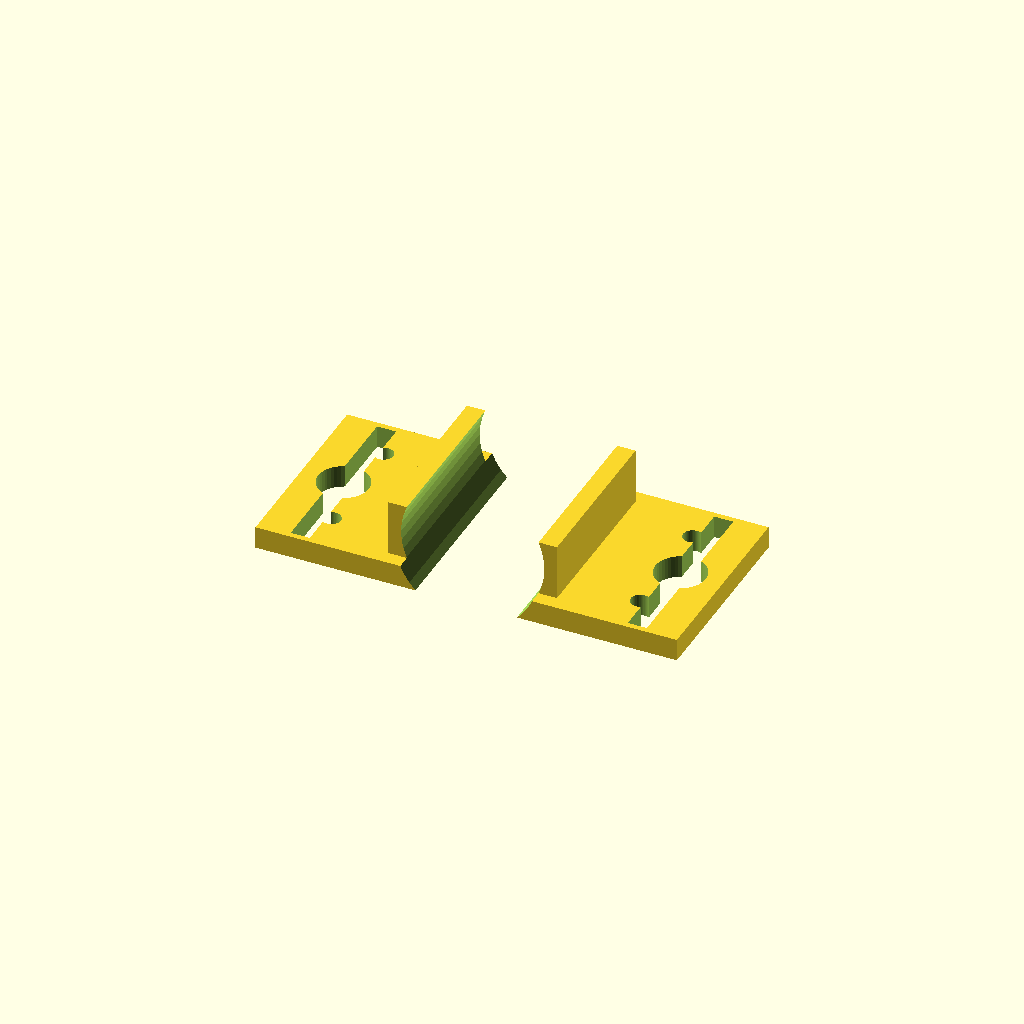
Cell 1: rendered with the file's own defaults.
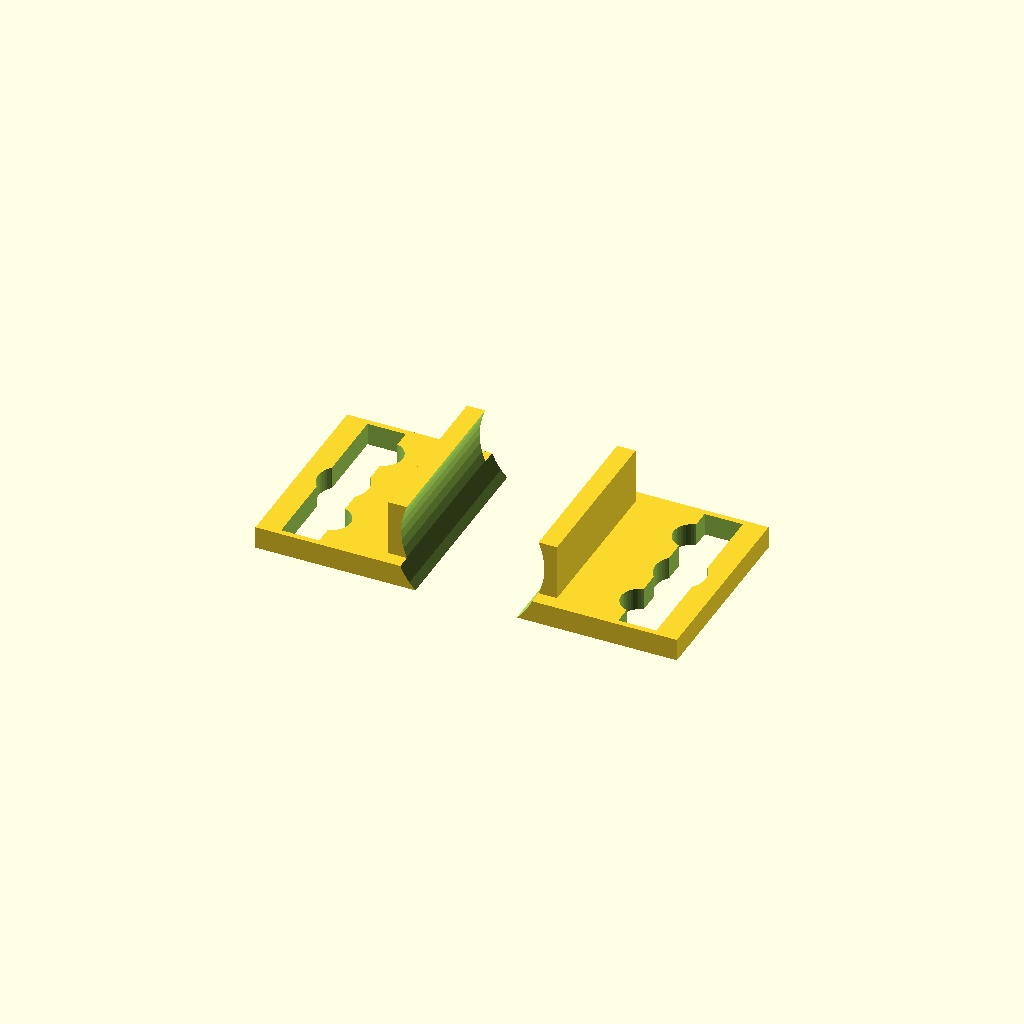
Cell 2: the same model with D_M6 = 13.6.
All cells are drawn from one camera (rotation 55°, 0°, 25°, orthographic, colour scheme Cornfield), so only the parameter changes between them.
The OpenSCAD source (antenna_gear/common_mode_chokes/openscad/mounting_brackets.scad):
/*
 * mounting_brackets.scad
 * Mounting Brackets for Common-Mode Choke Enclosures
 * TM-CMC-001 Rev A
 * Material: ASA (outdoor) or PETG (indoor only)
 * Print bed: 200 × 200 mm; all parts fit without support
 *
 * Bracket types:
 *   1. U-bolt mast bracket (1"–2.5" mast, adjustable)
 *   2. Flat surface / wall mount bracket with cable routing
 *   3. Tower climbing bracket (clamp-on step bolt style)
 *   4. Coax strain relief clamp (for feedline at choke entry)
 *   5. Ferrite stack retainer clip (keeps stacked toroids aligned)
 *   6. Snap-on bead rail (holds 8–12 beads in line on coax)
 */

$fn = 48;

D_M4   = 4.5;
D_M4_HS= 6.5;
D_M6   = 6.8;
D_M8   = 8.5;

// ── 1. U-BOLT MAST BRACKET ────────────────────────────────────────────────────
// Attaches the choke enclosure (or bare coil) to a round mast.
// Accommodates mast diameter 25mm (1") to 63mm (2.5").
// Two M6 U-bolts thread through slots; tighten with wing nuts for field use.
// Enclosure mounts to top face via 4× M6 bolts matching flange pattern.

module ubolt_mast_bracket(mast_d = 50) {
    PLATE_L = 150;
    PLATE_W = 70;
    PLATE_T = 8;
    SADDLE_H = 20;
    BOLT_PITCH_X = 120;   // spacing between U-bolt legs
    ENC_BOLT_PITCH = 110; // must match enclosure flange M6 pattern

    difference() {
        union() {
            // Flat back plate
            cube([PLATE_L, PLATE_W, PLATE_T]);
            // Mast saddle boss (extends inward)
            translate([PLATE_L/2 - mast_d/2 - 5, PLATE_W/2 - mast_d/2 - 5, PLATE_T])
                cube([mast_d + 10, mast_d + 10, SADDLE_H]);
        }

        // Mast cutout (semi-cylinder into saddle)
        translate([PLATE_L/2, -0.1, PLATE_T + SADDLE_H/2])
            rotate([-90, 0, 0])
            cylinder(d=mast_d + 1.0, h=PLATE_W + 0.2);

        // U-bolt slots (×2, centered on mast center)
        for (dx=[-BOLT_PITCH_X/2, BOLT_PITCH_X/2])
            translate([PLATE_L/2 + dx - D_M6/2, PLATE_W/2 - mast_d/2 - 8, -0.1])
                cube([D_M6, mast_d + 16, PLATE_T + 0.2]);

        // Enclosure mounting holes ×4
        for (pos=[[(PLATE_L-ENC_BOLT_PITCH)/2,    15],
                  [(PLATE_L-ENC_BOLT_PITCH)/2,    PLATE_W-15],
                  [(PLATE_L+ENC_BOLT_PITCH)/2,    15],
                  [(PLATE_L+ENC_BOLT_PITCH)/2,    PLATE_W-15]])
            translate([pos[0], pos[1], -0.1])
                cylinder(d=D_M6, h=PLATE_T+0.2);

        // Lightening holes
        for (x=[15, PLATE_L-15])
            translate([x, PLATE_W/2, -0.1])
                cylinder(d=18, h=PLATE_T+0.2);

        // Corner cable tie slots (route coax along bracket)
        for (y=[5, PLATE_W-5])
            translate([PLATE_L/2-1, y-2, -0.1])
                cube([2, 4, PLATE_T+0.2]);
    }
}

// ── 2. FLAT SURFACE / WALL MOUNT BRACKET ─────────────────────────────────────
// L-bracket for mounting choke enclosure on flat surface (wall, roof penetration,
// equipment rack, or field-day table edge).
// Horizontal arm: attaches to enclosure
// Vertical arm: attaches to wall with M6 lag bolts or anchors

module wall_mount_bracket() {
    H_ARM_L = 100;   // horizontal arm length
    V_ARM_L = 100;   // vertical arm length
    ARM_W   =  70;
    ARM_T   =   8;
    GUSSET  =  30;

    union() {
        // Horizontal arm
        difference() {
            cube([H_ARM_L, ARM_W, ARM_T]);
            // 4× M6 holes for enclosure attachment
            for (pos=[[15,15],[15,ARM_W-15],[H_ARM_L-15,15],[H_ARM_L-15,ARM_W-15]])
                translate([pos[0], pos[1], -0.1]) cylinder(d=D_M6, h=ARM_T+0.2);
        }

        // Vertical arm
        translate([H_ARM_L, 0, 0])
        rotate([0, -90, 0])
        difference() {
            cube([V_ARM_L, ARM_W, ARM_T]);
            // 4× M6 lag holes for wall
            for (pos=[[15,15],[15,ARM_W-15],[V_ARM_L-15,15],[V_ARM_L-15,ARM_W-15]])
                translate([pos[0], pos[1], -0.1]) cylinder(d=D_M6, h=ARM_T+0.2);
        }

        // Diagonal gusset
        translate([H_ARM_L-GUSSET, 0, ARM_T])
            linear_extrude(height=ARM_W)
                polygon([[0,0],[GUSSET,0],[0,GUSSET]]);
    }
}

// ── 3. TOWER CLAMP BRACKET ────────────────────────────────────────────────────
// Sandwiches between tower steps or clamps to tower angle iron leg.
// Designed for standard rohn/DMX tower step spacing.
// Adjustable jaw: opens 25–75mm for various tower leg widths.

module tower_clamp_bracket() {
    CLAMP_L = 120;
    CLAMP_H =  50;
    CLAMP_T =  10;
    JAW_D   =  50;  // maximum tower leg opening

    difference() {
        union() {
            cube([CLAMP_L, CLAMP_H, CLAMP_T]);
            // Enclosure mounting boss (top face)
            translate([CLAMP_L/2-30, CLAMP_H/2-15, CLAMP_T])
                cube([60, 30, 10]);
        }
        // Tower clamp jaw slot (center)
        translate([CLAMP_L/2-5, -0.1, CLAMP_T/2])
            cube([10, CLAMP_H/2+1, CLAMP_T]);

        // Clamping bolt hole M8 (through jaw)
        translate([CLAMP_L/2, -0.1, CLAMP_T/2])
            rotate([-90,0,0]) cylinder(d=D_M8, h=CLAMP_H+0.2);

        // Enclosure mounting ×4 M6
        for (pos=[[CLAMP_L/2-20, CLAMP_H/2-7],
                  [CLAMP_L/2-20, CLAMP_H/2+7],
                  [CLAMP_L/2+20, CLAMP_H/2-7],
                  [CLAMP_L/2+20, CLAMP_H/2+7]])
            translate([pos[0], pos[1], CLAMP_T-0.1]) cylinder(d=D_M6, h=11);

        // Lightening cutouts
        for (x=[10, CLAMP_L-30])
            translate([x, 10, -0.1]) cube([20, CLAMP_H-20, CLAMP_T+0.2]);
    }
}

// ── 4. COAX STRAIN RELIEF CLAMP ───────────────────────────────────────────────
// Clamps coax cable securely at choke enclosure entry port.
// Prevents pulling force on connector from vibration or cable weight.
// Two-piece: lower clamp (prints with enclosure or separately) + upper cap.
// Fits RG-8X (8.4mm OD) or RG-58 (5mm OD).

module strain_relief_lower(coax_d = 8.4) {
    CLAMP_L = 40;
    CLAMP_W = 25;
    CLAMP_H = 12;
    difference() {
        cube([CLAMP_L, CLAMP_W, CLAMP_H]);
        // Coax groove (half-cylinder)
        translate([CLAMP_L/2, -0.1, CLAMP_H/2])
            rotate([-90,0,0]) cylinder(d=coax_d+0.5, h=CLAMP_W+0.2);
        // M4 screw holes ×2
        for (x=[8, CLAMP_L-8])
            translate([x, CLAMP_W/2, -0.1]) cylinder(d=D_M4, h=CLAMP_H+0.2);
    }
}

module strain_relief_upper(coax_d = 8.4) {
    CLAMP_L = 40;
    CLAMP_W = 25;
    CLAMP_H =  8;
    difference() {
        cube([CLAMP_L, CLAMP_W, CLAMP_H]);
        // Coax groove
        translate([CLAMP_L/2, -0.1, 0])
            rotate([-90,0,0]) cylinder(d=coax_d+0.5, h=CLAMP_W+0.2);
        // M4 clearance holes + countersink
        for (x=[8, CLAMP_L-8]) {
            translate([x, CLAMP_W/2, -0.1]) cylinder(d=D_M4, h=CLAMP_H+0.2);
            translate([x, CLAMP_W/2, CLAMP_H-3.5]) cylinder(d1=D_M4, d2=9, h=3.6);
        }
    }
}

// ── 5. FERRITE STACK RETAINER CLIP ────────────────────────────────────────────
// Keeps two stacked FT-240 cores aligned and prevents separation.
// Snaps over both cores; cable tie slot at each end.
// Print 2 per choke (top + bottom of core stack).

module core_retainer_clip() {
    CORE_OD  = 61.5;  // FT-240 OD + 0.5mm clearance
    CLIP_W   = 15;
    CLIP_T   =  4;
    STACK_H  = 28;    // two FT-240 cores stacked (12.7mm × 2 + 2.6mm tape)
    ARM_L    = CORE_OD/2 + CLIP_T + 5;

    union() {
        // Bottom arc (lower core retention)
        rotate_extrude(angle=210)
            translate([CORE_OD/2, 0, 0])
                square([CLIP_T, CLIP_W]);

        // Two arms extending past 210° to form snap-over tabs
        for (a=[0, 210])
            rotate([0, 0, a])
                translate([CORE_OD/2, 0, 0])
                    cube([ARM_L, CLIP_T, CLIP_W]);

        // Cable tie slots at arm ends
        for (a=[0, 210])
            rotate([0, 0, a])
                translate([ARM_L + CORE_OD/2 - 3, CLIP_T/2-1.5, CLIP_W/2-4])
                    cube([3, 3, 8]);
    }
}

// ── 6. SNAP-ON BEAD RAIL ──────────────────────────────────────────────────────
// Holds a stack of snap-on split ferrite beads in a neat row on coax cable.
// Channel accepts beads from above; cable passes through from end.
// Mounts to flat surface or wraps with hook-and-loop strap.

module bead_rail(n_beads=8, bead_w=28.6, bead_h=28.6, coax_d=8.4) {
    RAIL_T = 5;
    RAIL_W = bead_h + 2*RAIL_T;
    RAIL_L = n_beads * (bead_w + 1) + 2*RAIL_T;

    difference() {
        cube([RAIL_L, RAIL_W, RAIL_T + bead_h/2]);

        // Coax channel through rail (lengthwise, centers at mid-height)
        translate([-0.1, RAIL_W/2, RAIL_T + bead_h/2])
            rotate([0, 90, 0])
            cylinder(d=coax_d+1.0, h=RAIL_L+0.2);

        // Bead pockets (top-open channels for each bead)
        for (i=[0:n_beads-1])
            translate([RAIL_T + i*(bead_w+1), RAIL_T, RAIL_T])
                cube([bead_w, bead_h, bead_h/2+0.1]);

        // Mounting slot ×2 (tie-wrap or M4 bolt)
        for (x=[10, RAIL_L-10])
            translate([x-2, RAIL_W/2-2, -0.1])
                cube([4, 4, RAIL_T+0.2]);
    }

    // Retainer lips at top of each bead pocket (flex-snap)
    for (i=[0:n_beads-1]) {
        for (side=[0,1]) {
            translate([RAIL_T + i*(bead_w+1) + side*(bead_w-4),
                       RAIL_T - 1.5, RAIL_T + bead_h/2 - 3])
                cube([4, 1.5, 5]);
        }
    }
}

// ── Render (one item at a time; uncomment to print) ──────────────────────────
ubolt_mast_bracket(mast_d=50);    // 1.97" mast (common); change to mast_d=38 for 1.5"
// translate([160, 0, 0]) wall_mount_bracket();
// translate([0, 160, 0]) tower_clamp_bracket();
// translate([160, 160, 0]) strain_relief_lower(coax_d=8.4);
// translate([160, 140, 15]) strain_relief_upper(coax_d=8.4);
// translate([0, 80, 0]) core_retainer_clip();
// translate([0, 0, 20]) bead_rail(n_beads=8, bead_w=28.6, bead_h=28.6, coax_d=8.4);
Customizer parameters (derived from the source; name, type, default, range or options):
D_M4: number, default 4.5
D_M4_HS: number, default 6.5
D_M6: number, default 6.8
D_M8: number, default 8.5
